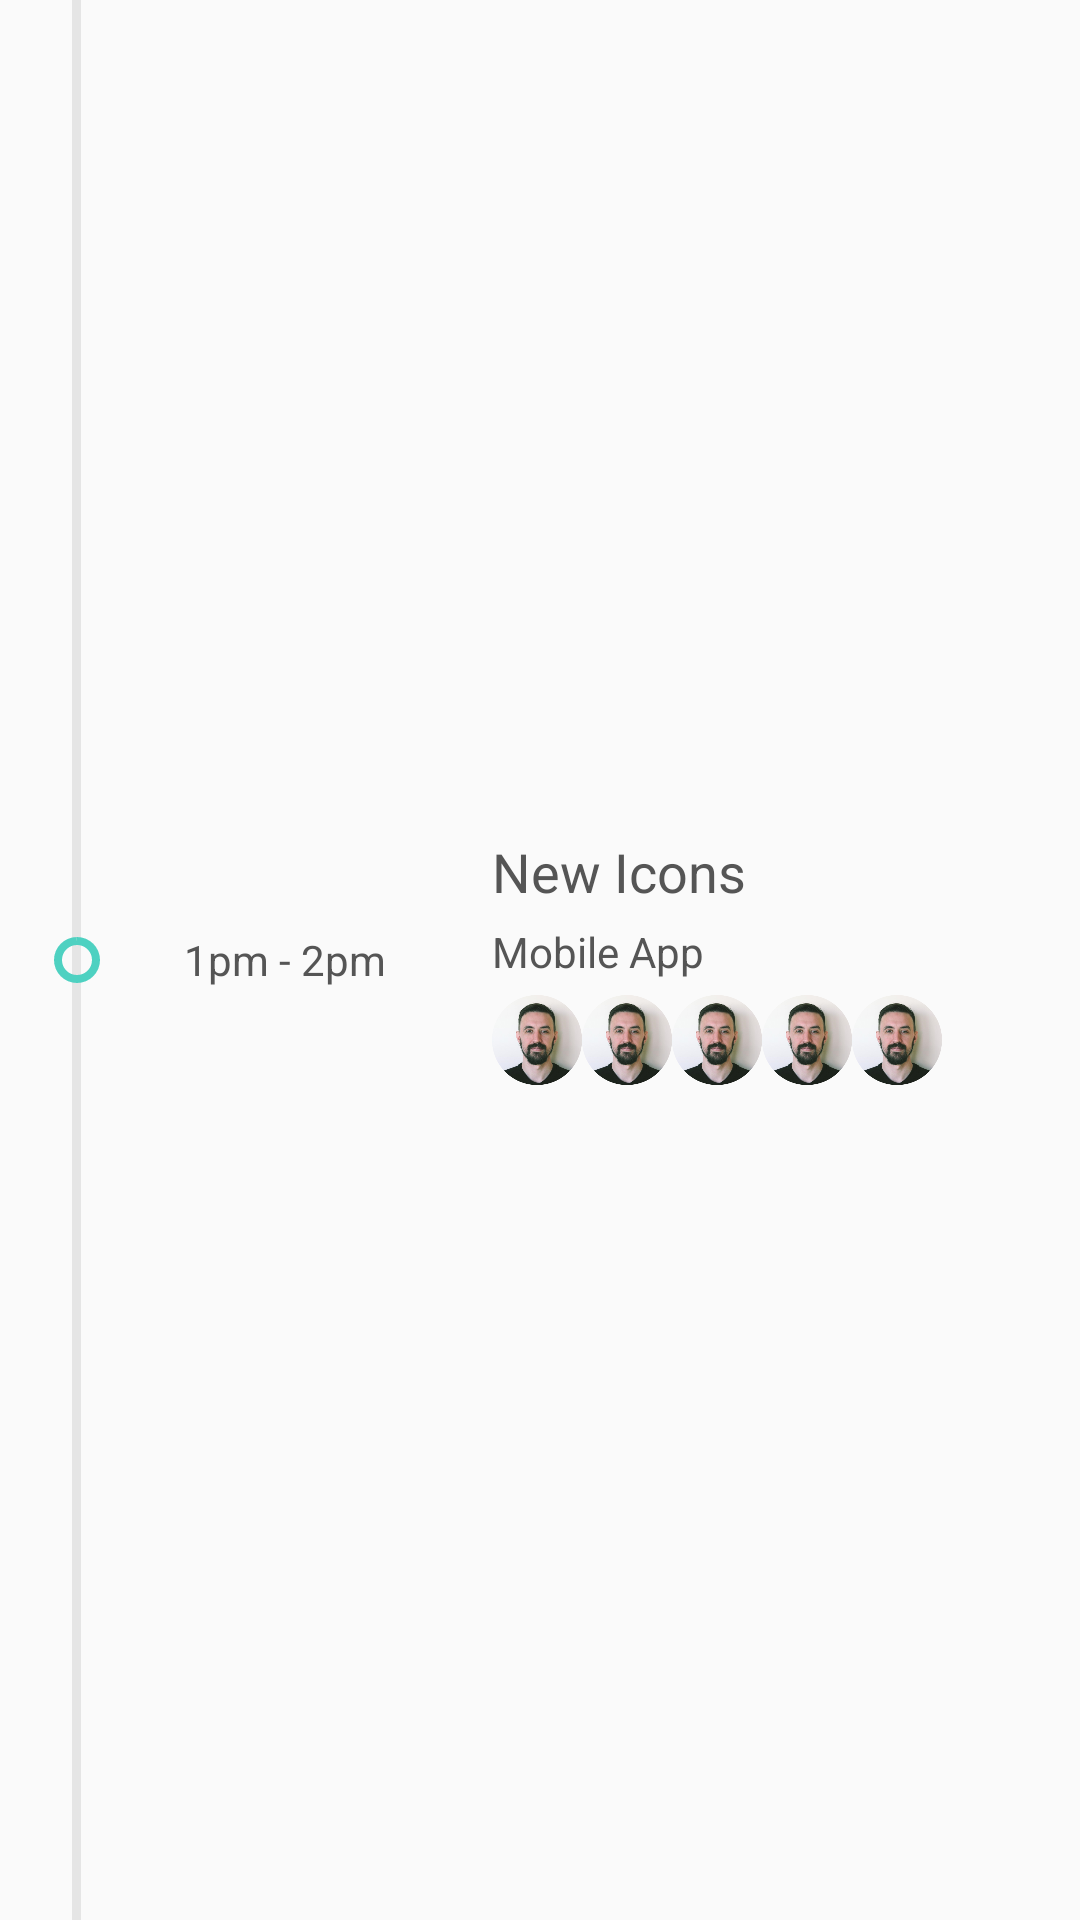

This screen was rendered from an Android layout file. Write that file and the resources it references.
<!-- AndroidManifest.xml: application theme AppTheme -->
<!-- res/layout/timeline_item.xml -->
<?xml version="1.0" encoding="utf-8"?>
<LinearLayout xmlns:android="http://schemas.android.com/apk/res/android"
    android:id="@+id/timelineItemLayout"
    android:orientation="horizontal" android:layout_width="match_parent"
    android:layout_height="wrap_content">

    <RelativeLayout
        android:layout_width="0dp"
        android:layout_weight="2"
        android:layout_height="match_parent">

        <LinearLayout
            android:layout_width="3dp"
            android:layout_height="match_parent"
            android:background="#e5e5e5"
            android:layout_centerInParent="true"></LinearLayout>

        <ProgressBar
            android:id="@+id/timelineType"
            style="?android:attr/progressBarStyleHorizontal"
            android:layout_width="match_parent"
            android:layout_height="20dp"
            android:layout_centerInParent="true"
            android:max="1000"
            android:progress="999"
            android:progressDrawable="@drawable/circular_progress_green"/>

    </RelativeLayout>

    <LinearLayout
        android:layout_width="0dp"
        android:layout_weight="4"
        android:layout_height="match_parent">

        <TextView
            android:id="@+id/timelineTime"
            android:layout_width="match_parent"
            android:layout_height="match_parent"
            android:text="1pm - 2pm"
            android:textColor="#555"
            android:gravity="center|left"
            android:padding="10dp"/>

    </LinearLayout>

    <LinearLayout
        android:layout_width="0dp"
        android:layout_weight="8"
        android:layout_height="match_parent"
        android:orientation="vertical"
        android:gravity="center"
        android:padding="10dp">

        <TextView
            android:id="@+id/timelineTitle"
            android:layout_width="match_parent"
            android:layout_height="wrap_content"
            android:text="New Icons"
            android:textSize="18sp"
            android:textColor="#555"
            android:layout_marginBottom="5dp"/>

        <TextView
            android:id="@+id/timelineDesc"
            android:layout_width="match_parent"
            android:layout_height="wrap_content"
            android:text="Mobile App"
            android:layout_marginBottom="5dp"
            android:textSize="14sp"
            android:textColor="#555"/>

        <LinearLayout
            android:id="@+id/timelineColabs"
            android:layout_width="match_parent"
            android:layout_height="wrap_content"
            android:orientation="horizontal">

            <ImageView
                android:id="@+id/timelineColabPic"
                android:layout_width="30dp"
                android:layout_height="30dp"
                android:src="@drawable/ava"/>
            <ImageView
                android:layout_width="30dp"
                android:layout_height="30dp"
                android:src="@drawable/ava"/>
            <ImageView
                android:layout_width="30dp"
                android:layout_height="30dp"
                android:src="@drawable/ava"/>
            <ImageView
                android:layout_width="30dp"
                android:layout_height="30dp"
                android:src="@drawable/ava"/>
            <ImageView
                android:layout_width="30dp"
                android:layout_height="30dp"
                android:src="@drawable/ava"/>

        </LinearLayout>

    </LinearLayout>

</LinearLayout>
<!-- resources referenced by this layout -->
<resources>
  <!-- drawable ava: png bitmap (drawable-hdpi, 26224 bytes) -->
  <!-- drawable circular_progress_green (drawable) -->
  <?xml version="1.0" encoding="utf-8"?>
  <rotate
      xmlns:android="http://schemas.android.com/apk/res/android"
      android:fromDegrees="270"
      android:toDegrees="270"
      android:pivotX="50%"
      android:pivotY="50%">
      <shape
          android:innerRadius="5dp"
          android:shape="ring"
          android:thickness="2.8sp">
          <solid android:color="@color/accent_green" />
      </shape>
  </rotate>
  <style name="AppTheme" parent="AppTheme.Base">
          
      </style>
  <color name="accent_green">#4ed1c1</color>
  <style name="AppTheme.Base" parent="Theme.AppCompat.Light.DarkActionBar">
          <item name="colorPrimary">@color/main_purple</item>
          <item name="colorPrimaryDark">@color/main_purple</item>
          <item name="colorAccent">@color/dark_purple</item>
          <item name="android:windowContentOverlay">@null</item>
      </style>
  <color name="main_purple">#ba77ff</color>
  <color name="dark_purple">#8b5cbc</color>
</resources>
